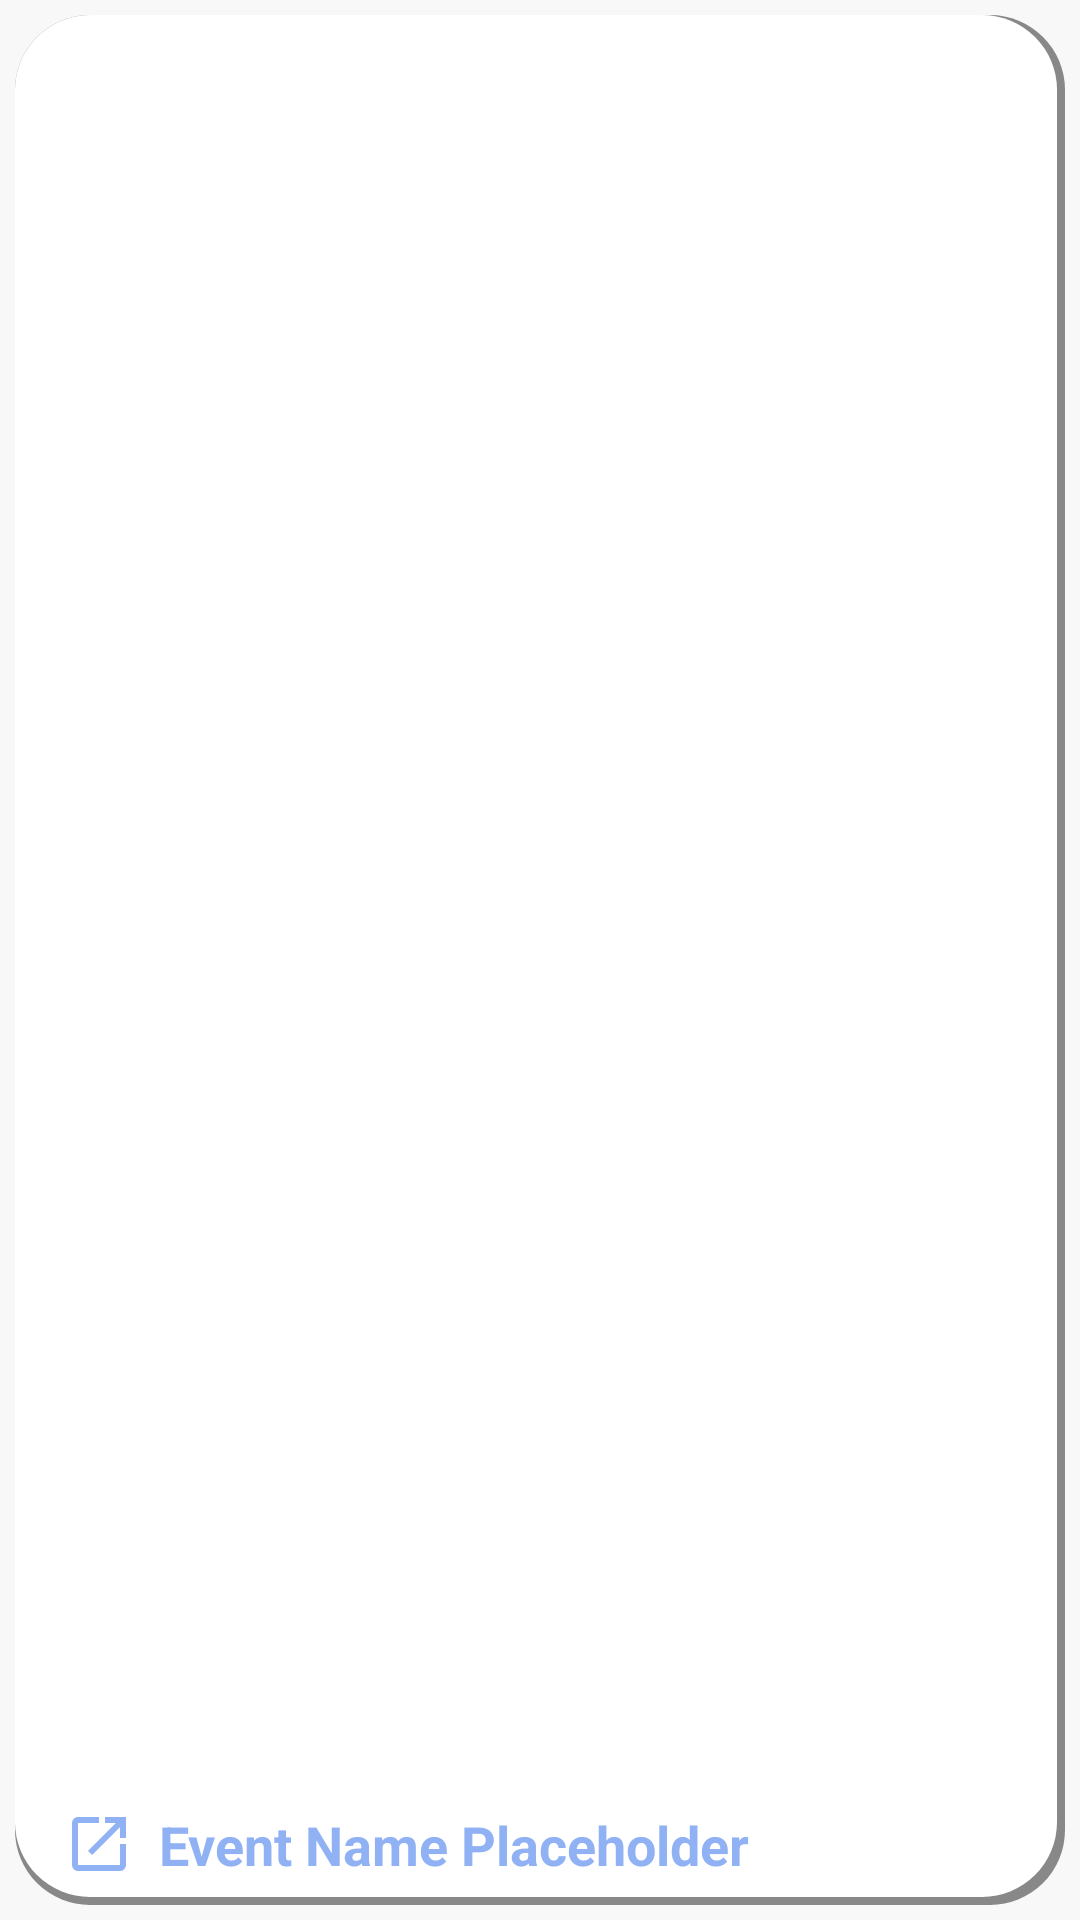

This screen was rendered from an Android layout file. Write that file and the resources it references.
<!-- AndroidManifest.xml: application theme Theme.NoRAM -->
<!-- res/layout/brief_event_list_item.xml -->
<?xml version="1.0" encoding="utf-8"?>

<androidx.constraintlayout.widget.ConstraintLayout xmlns:android="http://schemas.android.com/apk/res/android"
    xmlns:app="http://schemas.android.com/apk/res-auto"
    android:layout_width="match_parent"
    android:layout_height="wrap_content"
    android:orientation="vertical"
    android:padding="5dp">

    <ImageView
        android:layout_width="0dp"
        android:layout_height="0dp"
        android:src="@drawable/event_list_rectangle"
        app:layout_constraintBottom_toBottomOf="parent"
        app:layout_constraintEnd_toEndOf="parent"
        app:layout_constraintStart_toStartOf="parent"
        app:layout_constraintTop_toTopOf="parent" />

    <TextView
        android:id="@+id/event_name_text"
        android:layout_width="wrap_content"
        android:layout_height="wrap_content"
        android:layout_marginStart="8dp"
        android:drawablePadding="8dp"
        android:padding="8dp"
        android:text="Event Name Placeholder"
        android:textColor="@color/main_color"
        android:textSize="18sp"
        android:textStyle="bold"
        app:drawableStartCompat="@drawable/open_in_new_24px"
        app:layout_constraintStart_toStartOf="parent"
        app:layout_constraintBottom_toBottomOf="parent" />

</androidx.constraintlayout.widget.ConstraintLayout>
<!-- resources referenced by this layout -->
<resources>
  <color name="main_color">#90B2F4</color>
  <!-- drawable event_list_rectangle (drawable) -->
  <?xml version="1.0" encoding="utf-8"?>
  
  <layer-list xmlns:android="http://schemas.android.com/apk/res/android">
      
      <item>
          <shape  android:shape="rectangle">
              <solid android:color="#888888" />
              <corners android:radius="25dp" />
          </shape>
      </item>
  
      <item android:bottom="8px"
          android:right="8px">
          <shape  android:shape="rectangle">
              <solid android:color="#FFFFFF" />
              <corners android:radius="25dp" />
          </shape>
      </item>
  </layer-list>
  <!-- drawable open_in_new_24px (drawable) -->
  <vector xmlns:android="http://schemas.android.com/apk/res/android"
      android:width="24dp"
      android:height="24dp"
      android:viewportWidth="960"
      android:viewportHeight="960"
      android:tint="@color/main_color"
      android:autoMirrored="true">
    <path
        android:fillColor="@android:color/white"
        android:pathData="M200,840Q167,840 143.5,816.5Q120,793 120,760L120,200Q120,167 143.5,143.5Q167,120 200,120L480,120L480,200L200,200Q200,200 200,200Q200,200 200,200L200,760Q200,760 200,760Q200,760 200,760L760,760Q760,760 760,760Q760,760 760,760L760,480L840,480L840,760Q840,793 816.5,816.5Q793,840 760,840L200,840ZM388,628L332,572L704,200L560,200L560,120L840,120L840,400L760,400L760,256L388,628Z"/>
  </vector>
  <style name="Theme.NoRAM" parent="Base.Theme.NoRAM" />
  <style name="Base.Theme.NoRAM" parent="Theme.Material3.DayNight.NoActionBar">
          
          
  
          <item name="windowActionBar">false</item>
          <item name="android:windowFullscreen">true</item>
          <item name="android:windowContentOverlay">@null</item>
          <item name="windowNoTitle">true</item>
          <item name="colorPrimary">@color/main_color</item>
          <item name="colorPrimaryVariant">@color/variant_main_color</item>
          <item name="colorSecondary">@color/main_color</item>
          <item name="colorSecondaryContainer">@color/translucent_main_color</item>
          <item name="android:windowBackground">@color/very_light_grey</item>
  
      </style>
  <color name="variant_main_color">#90e2f4</color>
  <color name="translucent_main_color">#4090B2F4</color>
  <color name="very_light_grey">#f8f8f8</color>
</resources>
